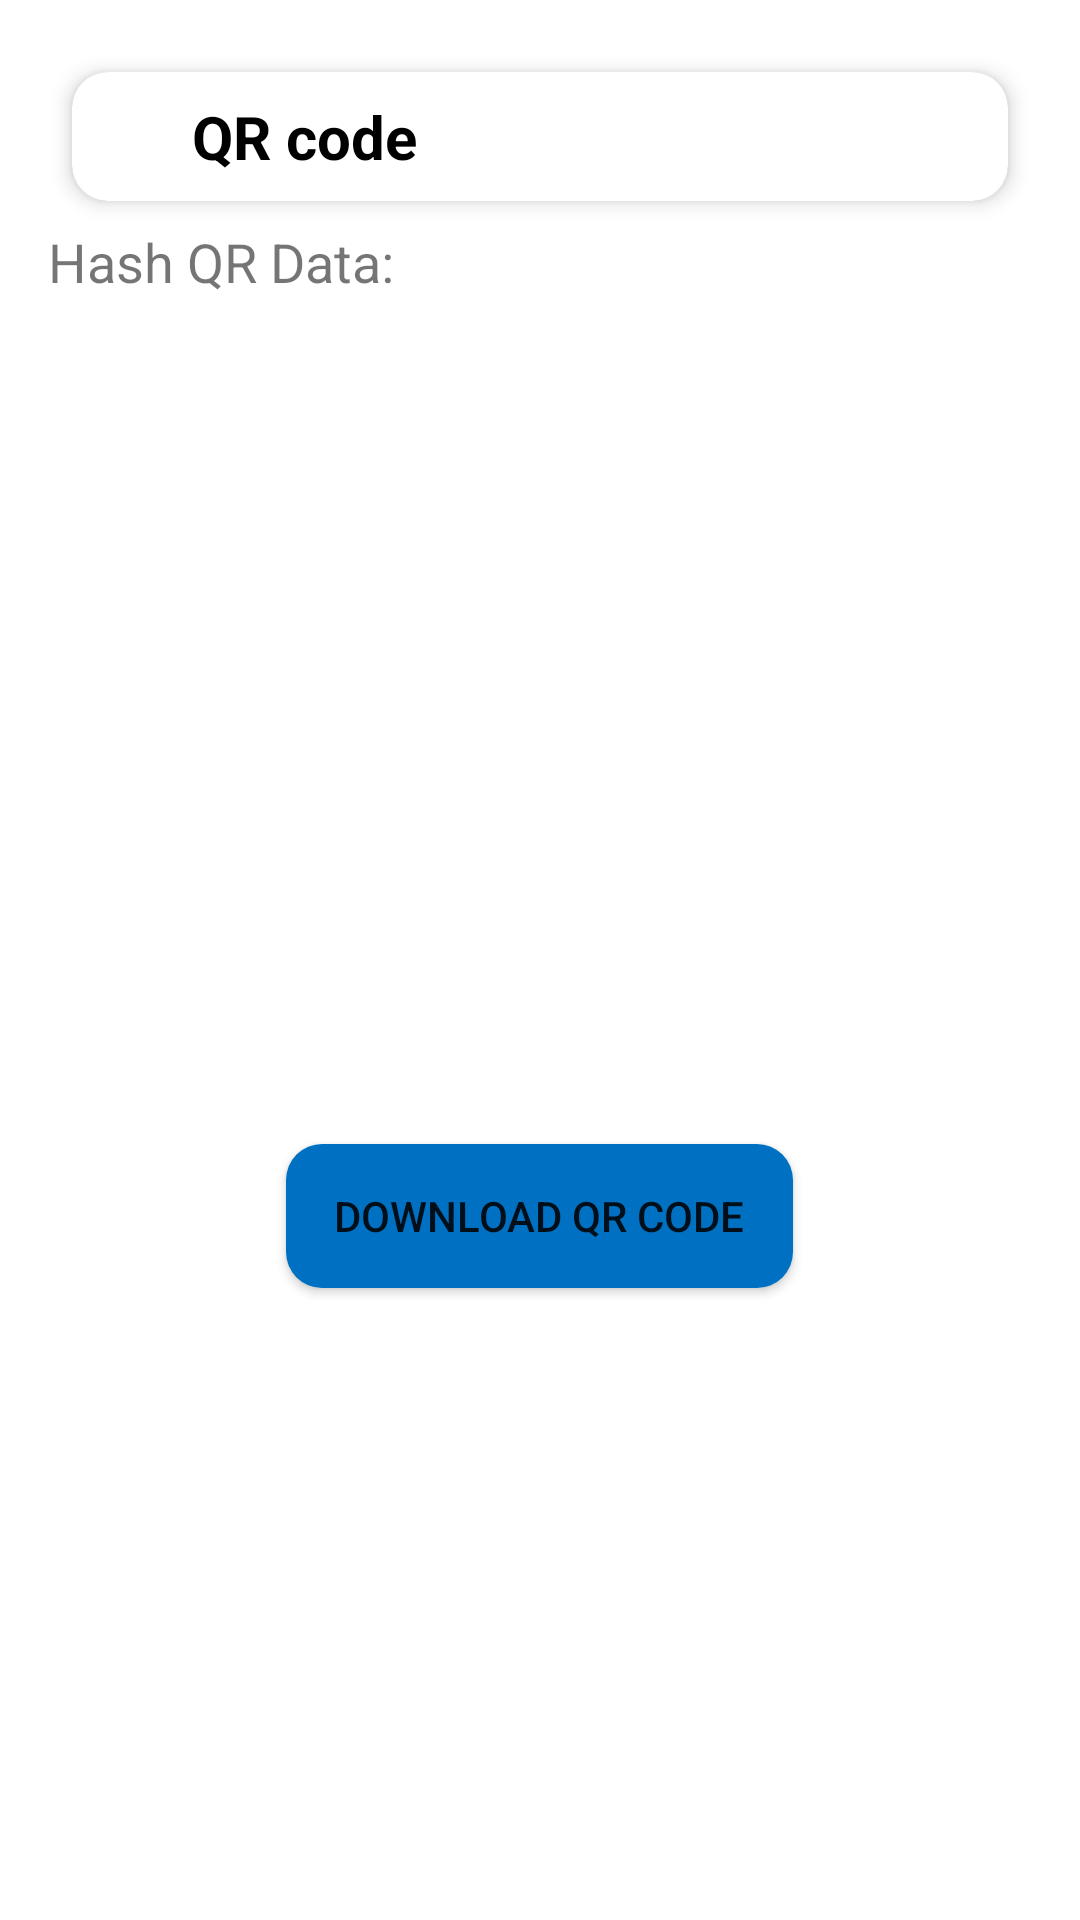

Layout XML and referenced resources for this Android screen:
<!-- AndroidManifest.xml: application theme AppTheme -->
<!-- res/layout/fragment_qr_code.xml -->
<?xml version="1.0" encoding="utf-8"?>
<LinearLayout xmlns:android="http://schemas.android.com/apk/res/android"
    android:layout_width="match_parent"
    android:layout_height="match_parent"
    xmlns:app="http://schemas.android.com/apk/res-auto"
    android:orientation="vertical"
    android:padding="16dp"
    android:background="@color/white">

    
    
    <androidx.cardview.widget.CardView
        android:layout_width="match_parent"
        android:layout_height="wrap_content"
        android:layout_margin="8dp"
        app:cardCornerRadius="12dp"
        app:cardElevation="4dp">

        <LinearLayout
            android:layout_width="match_parent"
            android:layout_height="wrap_content"
            android:orientation="horizontal"
            android:gravity="center_vertical">

            
            <ImageButton
                android:id="@+id/back_button"
                android:layout_width="wrap_content"
                android:layout_height="wrap_content"
                android:background="?attr/selectableItemBackgroundBorderless"
                android:src="@drawable/baseline_arrow_back_ios_24"
                android:contentDescription="Back"
                android:padding="8dp"
                android:layout_marginEnd="8dp" />

            <TextView
                android:id="@+id/organizer_profile_title"
                android:layout_width="309dp"
                android:layout_height="wrap_content"
                android:layout_marginStart="8dp"
                android:background="@drawable/rounded_text_background"
                android:padding="8dp"
                android:text="QR code"
                android:textColor="@color/black"
                android:textSize="20sp"
                android:textStyle="bold" />
        </LinearLayout>
    </androidx.cardview.widget.CardView>
    
    <TextView
        android:id="@+id/event_id_text"
        android:layout_width="wrap_content"
        android:layout_height="wrap_content"
        android:text="Hash QR Data: "
        android:textSize="18sp"
        android:layout_marginBottom="16dp"
        android:textIsSelectable="true" />


    <ImageView
        android:id="@+id/qr_code_image"
        android:layout_width="250dp"
        android:layout_height="250dp"
        android:contentDescription="QR Code"
        android:layout_marginBottom="16dp" />

    <Button
        android:id="@+id/download_qr_button"
        android:layout_width="wrap_content"
        android:layout_height="wrap_content"
        android:text="Download QR Code"
        android:layout_gravity="center"
        android:background="@drawable/rounded_button_bg"
        android:backgroundTint="@color/main_blue" />
</LinearLayout>
<!-- resources referenced by this layout -->
<resources>
  <color name="black">#FF000000</color>
  <color name="main_blue">#0071C2</color>
  <color name="white">#FFFFFFFF</color>
  <!-- drawable rounded_button_bg (drawable) -->
  <?xml version="1.0" encoding="utf-8"?>
  <shape xmlns:android="http://schemas.android.com/apk/res/android">
      <solid android:color="@color/blue" />
      <corners android:radius="12dp" />
      <padding android:left="16dp" android:top="8dp" android:right="16dp" android:bottom="8dp" />
  </shape>
  <style name="AppTheme" parent="Theme.AppCompat.Light.NoActionBar">
          <item name="colorPrimary">@color/blue</item>
          <item name="colorPrimaryDark">@color/black</item>
          <item name="colorAccent">@color/white</item>
      </style>
  <color name="blue">#FF0071CD</color>
</resources>
